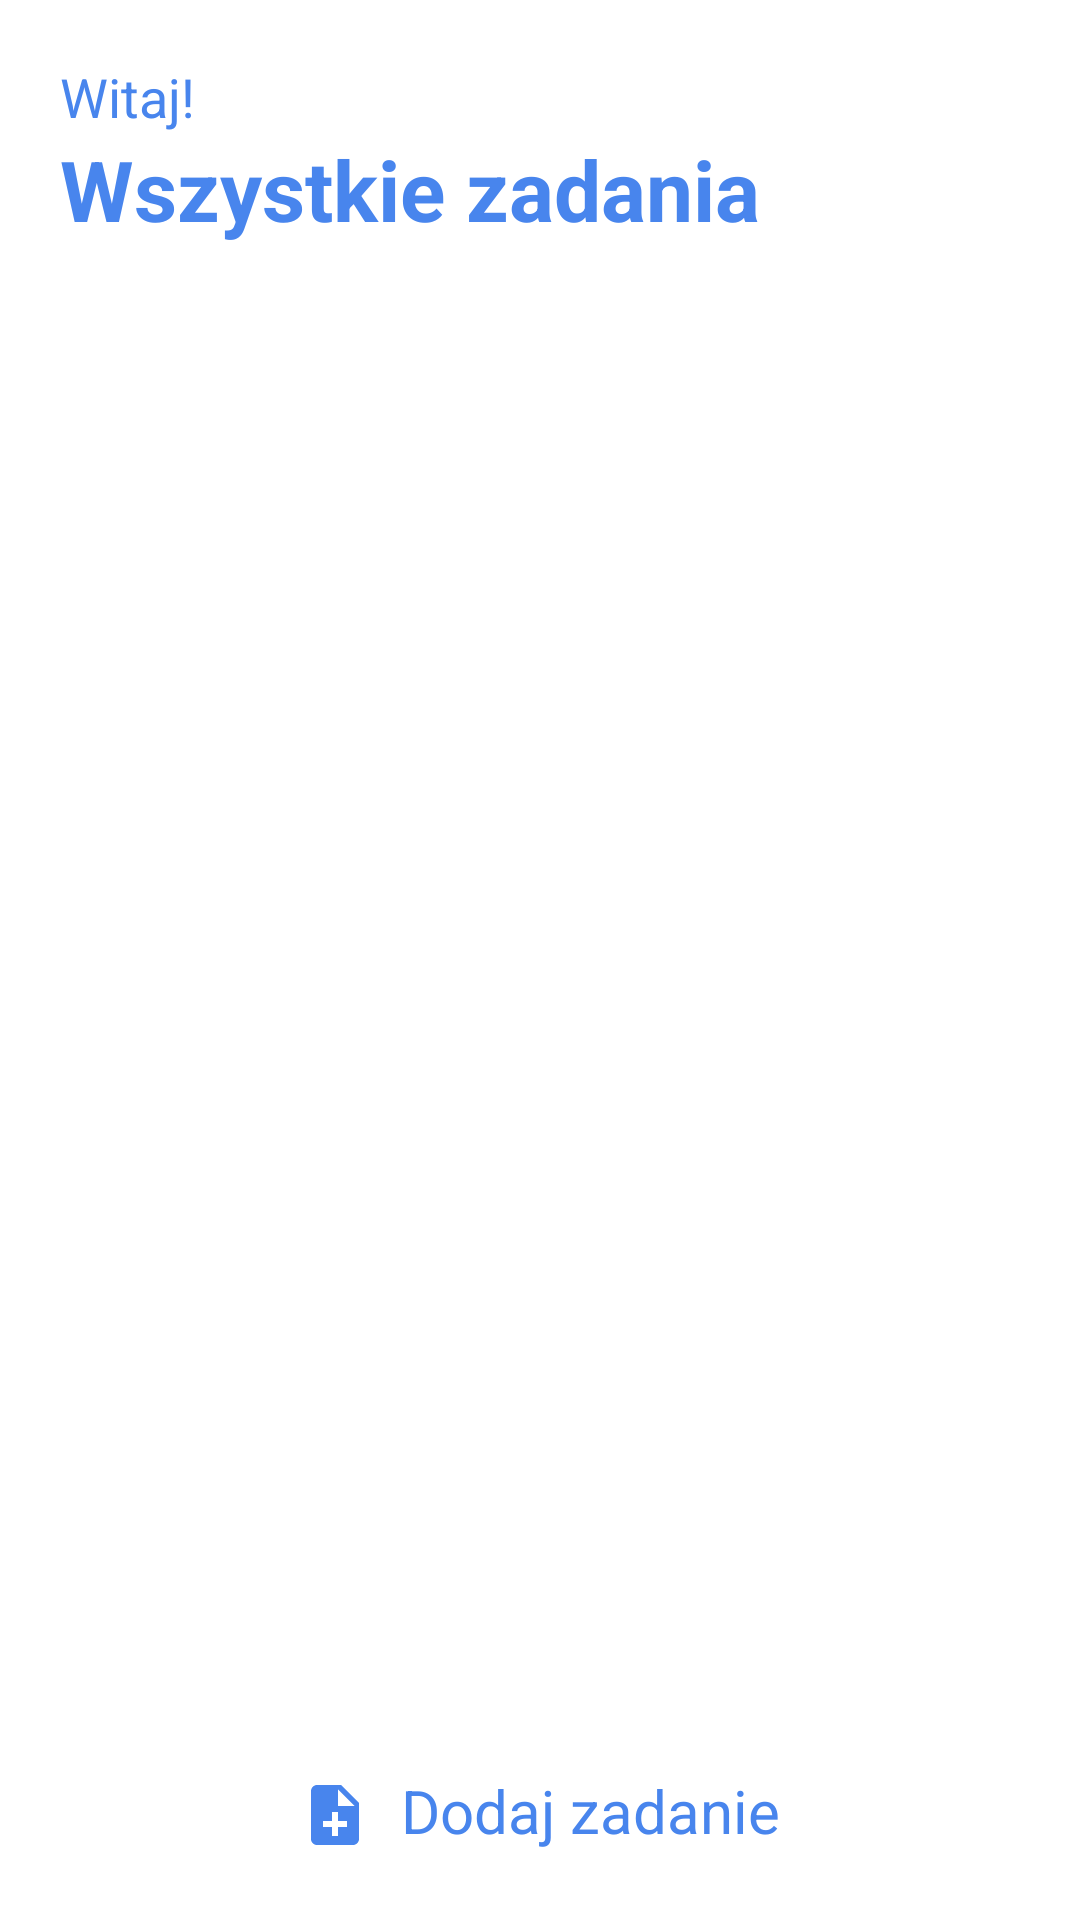

The Android layout XML behind this screen, and the referenced resources:
<!-- AndroidManifest.xml: application theme Theme.MojeZadania -->
<!-- res/layout/activity_main.xml -->
<?xml version="1.0" encoding="utf-8"?>
<LinearLayout xmlns:android="http://schemas.android.com/apk/res/android"
    xmlns:app="http://schemas.android.com/apk/res-auto"
    xmlns:tools="http://schemas.android.com/tools"
    android:layout_width="match_parent"
    android:layout_height="match_parent"
    android:paddingRight="20dp"
    android:paddingLeft="20dp"
    android:orientation="vertical"
    android:background="@color/colorPrimary"
    tools:context=".activity.MainActivity">

    <FrameLayout
        android:layout_width="match_parent"
        android:layout_height="wrap_content">

        <LinearLayout
            android:layout_width="match_parent"
            android:layout_height="wrap_content"
            android:orientation="vertical">

            <TextView
                android:layout_width="wrap_content"
                android:layout_height="wrap_content"
                android:text="Witaj!"
                android:layout_marginTop="20dp"
                android:textColor="@color/colorAccent"
                android:textSize="18sp"/>

            <TextView
                android:layout_width="wrap_content"
                android:layout_height="wrap_content"
                android:text="Wszystkie zadania"
                fontPath = "fonts/nunito_extra_bold.ttf"
                android:textStyle="bold"
                android:textColor="@color/colorAccent"
                android:textSize="28sp"
                tools:ignore="MissingPrefix" />

        </LinearLayout>

        <ImageView
            android:id="@+id/calendar"
            android:layout_width="30dp"
            android:layout_height="30dp"
            android:layout_gravity="right|center"
            android:background="@drawable/calendar"/>
    </FrameLayout>

    <LinearLayout
        android:layout_width="match_parent"
        android:layout_height="match_parent"
        android:layout_marginTop="20dp"
        android:orientation="vertical" >

        <FrameLayout
            android:layout_width="match_parent"
            android:layout_height="match_parent"
            android:layout_weight="1" >

            <ImageView
                android:id="@+id/noDataImage"
                android:layout_width="300dp"
                android:layout_height="300dp"
                android:layout_gravity="center" />

            <androidx.recyclerview.widget.RecyclerView
                android:layout_width="match_parent"
                android:layout_height="match_parent"
                android:id="@+id/taskRecycler" />

        </FrameLayout>

        <TextView
            android:id="@+id/addTask"
            android:layout_width="wrap_content"
            android:layout_height="70dp"
            android:text="Dodaj zadanie"
            android:drawablePadding="10dp"
            android:paddingTop="10dp"
            android:layout_gravity="center"
            android:textColor="@color/colorAccent"
            android:textSize="20sp"
            android:drawableLeft="@drawable/ic_add"
            android:textAlignment="center"
            android:layout_weight="0.5"
            android:layout_marginBottom="20dp" />

    </LinearLayout>
</LinearLayout>
<!-- resources referenced by this layout -->
<resources>
  <color name="colorAccent">#4885ed</color>
  <color name="colorPrimary">#ffffff</color>
  <!-- drawable ic_add (drawable) -->
  <vector android:autoMirrored="true" android:height="24dp"
      android:tint="#4885ed" android:viewportHeight="24"
      android:viewportWidth="24" android:width="24dp" xmlns:android="http://schemas.android.com/apk/res/android">
      <path android:fillColor="@android:color/white" android:pathData="M14,2L6,2c-1.1,0 -1.99,0.9 -1.99,2L4,20c0,1.1 0.89,2 1.99,2L18,22c1.1,0 2,-0.9 2,-2L20,8l-6,-6zM16,16h-3v3h-2v-3L8,16v-2h3v-3h2v3h3v2zM13,9L13,3.5L18.5,9L13,9z"/>
  </vector>
  <style name="Theme.MojeZadania" parent="Theme.MaterialComponents.DayNight.DarkActionBar">
          
          <item name="colorPrimary">@color/colorPrimary</item>
          <item name="colorPrimaryVariant">@color/colorPrimaryDark</item>
          <item name="colorOnPrimary">@color/colorAccent</item>
          
          <item name="colorSecondary">@color/colorPrimary</item>
          <item name="colorSecondaryVariant">@color/colorPrimaryDark</item>
          <item name="colorOnSecondary">@color/colorAccent</item>
          
          <item name="android:statusBarColor">?attr/colorPrimaryVariant</item>
          
      </style>
  <color name="colorPrimaryDark">#ffffff</color>
</resources>
